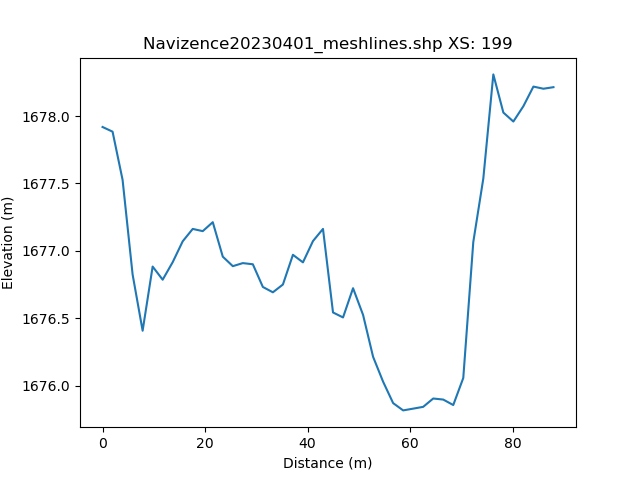

Source data for this figure (header and first rows):
, h_distance, Elevation
0, 0.0, 1678
1, 0.9871, 1678
2, 1.974, 1678
3, 2.961, 1678
4, 3.948, 1678
5, 4.935, 1677
6, 5.922, 1676
7, 6.909, 1676
8, 7.897, 1677
9, 8.884, 1677
10, 9.871, 1677
11, 10.86, 1677
12, 11.84, 1677
13, 12.83, 1677
14, 13.82, 1677
15, 14.81, 1677
16, 15.79, 1677
17, 16.78, 1677
18, 17.77, 1677
19, 18.75, 1677
20, 19.74, 1677
21, 20.73, 1677
22, 21.72, 1677
23, 22.7, 1677
24, 23.69, 1677
25, 24.68, 1677
26, 25.66, 1677
27, 26.65, 1677
28, 27.64, 1677
29, 28.63, 1677
30, 29.61, 1677
31, 30.6, 1677
32, 31.59, 1677
33, 32.57, 1677
34, 33.56, 1677
35, 34.55, 1677
36, 35.53, 1677
37, 36.52, 1677
38, 37.51, 1677
39, 38.5, 1677
40, 39.48, 1677
41, 40.47, 1677
42, 41.46, 1677
43, 42.44, 1677
44, 43.43, 1677
45, 44.42, 1677
46, 45.41, 1677
47, 46.39, 1676
48, 47.38, 1677
49, 48.37, 1677
50, 49.35, 1677
51, 50.34, 1677
52, 51.33, 1677
53, 52.31, 1676
54, 53.3, 1676
55, 54.29, 1676
56, 55.28, 1676
57, 56.26, 1676
58, 57.25, 1676
59, 58.24, 1676
... 42 more rows
